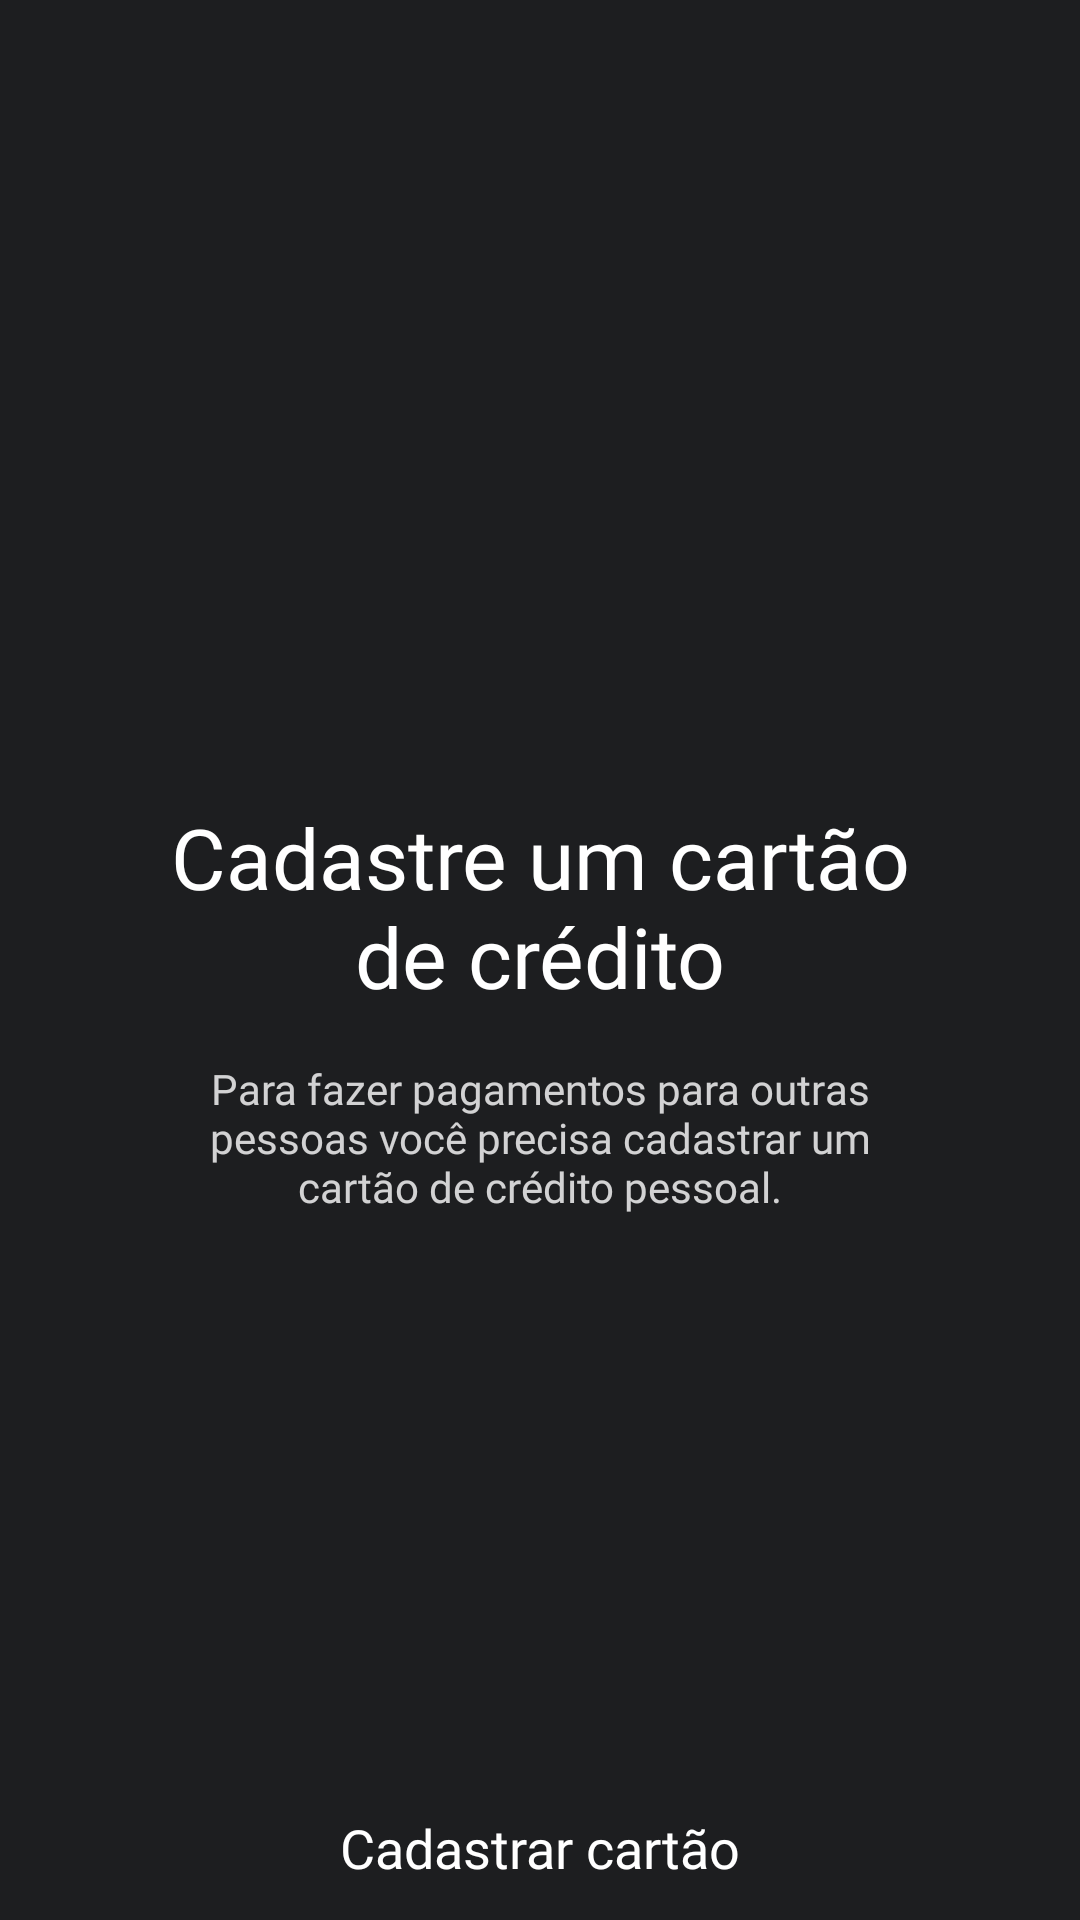

This screen was rendered from an Android layout file. Write that file and the resources it references.
<!-- AndroidManifest.xml: application theme AppTheme -->
<!-- res/layout/fragment_priming_credit_card.xml -->
<?xml version="1.0" encoding="utf-8"?>
<layout xmlns:android="http://schemas.android.com/apk/res/android">

    <FrameLayout
        android:layout_width="match_parent"
        android:layout_height="match_parent"
        android:layout_marginStart="@dimen/dimen_12"
        android:layout_marginEnd="@dimen/dimen_12"
        android:layout_marginBottom="@dimen/dimen_12"
        android:orientation="vertical">

        <LinearLayout
            android:layout_width="match_parent"
            android:layout_height="wrap_content"
            android:layout_gravity="center"
            android:orientation="vertical">

            <ImageView
                android:layout_width="wrap_content"
                android:layout_height="wrap_content"
                android:layout_gravity="center"
                android:src="@drawable/credit_card" />

            <TextView
                style="@style/PrimingCreditCard"
                android:layout_width="match_parent"
                android:layout_height="wrap_content"
                android:layout_marginTop="@dimen/dimen_32"
                android:text="@string/priming_credit_card" />

            <TextView
                style="@style/PrimingCreditCardDescription"
                android:layout_width="match_parent"
                android:layout_height="wrap_content"
                android:layout_marginTop="@dimen/dimen_16"
                android:text="@string/priming_credit_card_description" />
        </LinearLayout>

        <Button
            android:id="@+id/create_button"
            style="@style/PrimaryButton"
            android:layout_width="match_parent"
            android:layout_height="wrap_content"
            android:layout_gravity="bottom"
            android:background="@drawable/shape_button_green"
            android:foreground="?android:selectableItemBackground"
            android:text="@string/priming_credit_card_create" />
    </FrameLayout>
</layout>
<!-- resources referenced by this layout -->
<resources>
  <dimen name="dimen_12">12dp</dimen>
  <dimen name="dimen_16">16dp</dimen>
  <dimen name="dimen_32">32dp</dimen>
  <string name="priming_credit_card">Cadastre um cartão\nde crédito</string>
  <string name="priming_credit_card_create">Cadastrar cartão</string>
  <string name="priming_credit_card_description">Para fazer pagamentos para outras\npessoas você precisa cadastrar um\ncartão de crédito pessoal.</string>
  <style name="PrimaryButton" parent="TextAppearance.AppCompat.Button">
          <item name="android:textColor">@color/colorWhite</item>
          <item name="android:fontFamily">@font/roboto</item>
          <item name="android:textSize">18sp</item>
          <item name="android:textAlignment">center</item>
          <item name="android:textAllCaps">false</item>
      </style>
  <style name="PrimingCreditCard" parent="ToolbarTitle">
          <item name="android:textAlignment">center</item>
      </style>
  <style name="PrimingCreditCardDescription" parent="TextAppearance.AppCompat.Title">
          <item name="android:textColor">@color/colorWhite80</item>
          <item name="android:fontFamily">@font/roboto</item>
          <item name="android:textSize">14sp</item>
          <item name="android:textAlignment">center</item>
      </style>
  <style name="AppTheme" parent="Theme.AppCompat.DayNight.DarkActionBar">
          
          <item name="colorPrimary">@color/colorPrimary</item>
          <item name="colorPrimaryDark">@color/colorPrimary</item>
          <item name="colorAccent">@color/colorAccent</item>
          <item name="colorDisabled">@color/colorDisabled</item>
          <item name="android:windowBackground">@color/colorPrimary</item>
      </style>
  <color name="colorWhite">#FFFFFF</color>
  <style name="ToolbarTitle" parent="TextAppearance.AppCompat.Title">
          <item name="android:textColor">@color/colorWhite</item>
          <item name="android:fontFamily">@font/roboto_bold</item>
          <item name="android:textSize">28sp</item>
      </style>
  <color name="colorWhite80">#CDFFFFFF</color>
  <color name="colorPrimary">#1D1E20</color>
  <color name="colorAccent">#11C76F</color>
  <color name="colorDisabled">#8F929D</color>
</resources>
